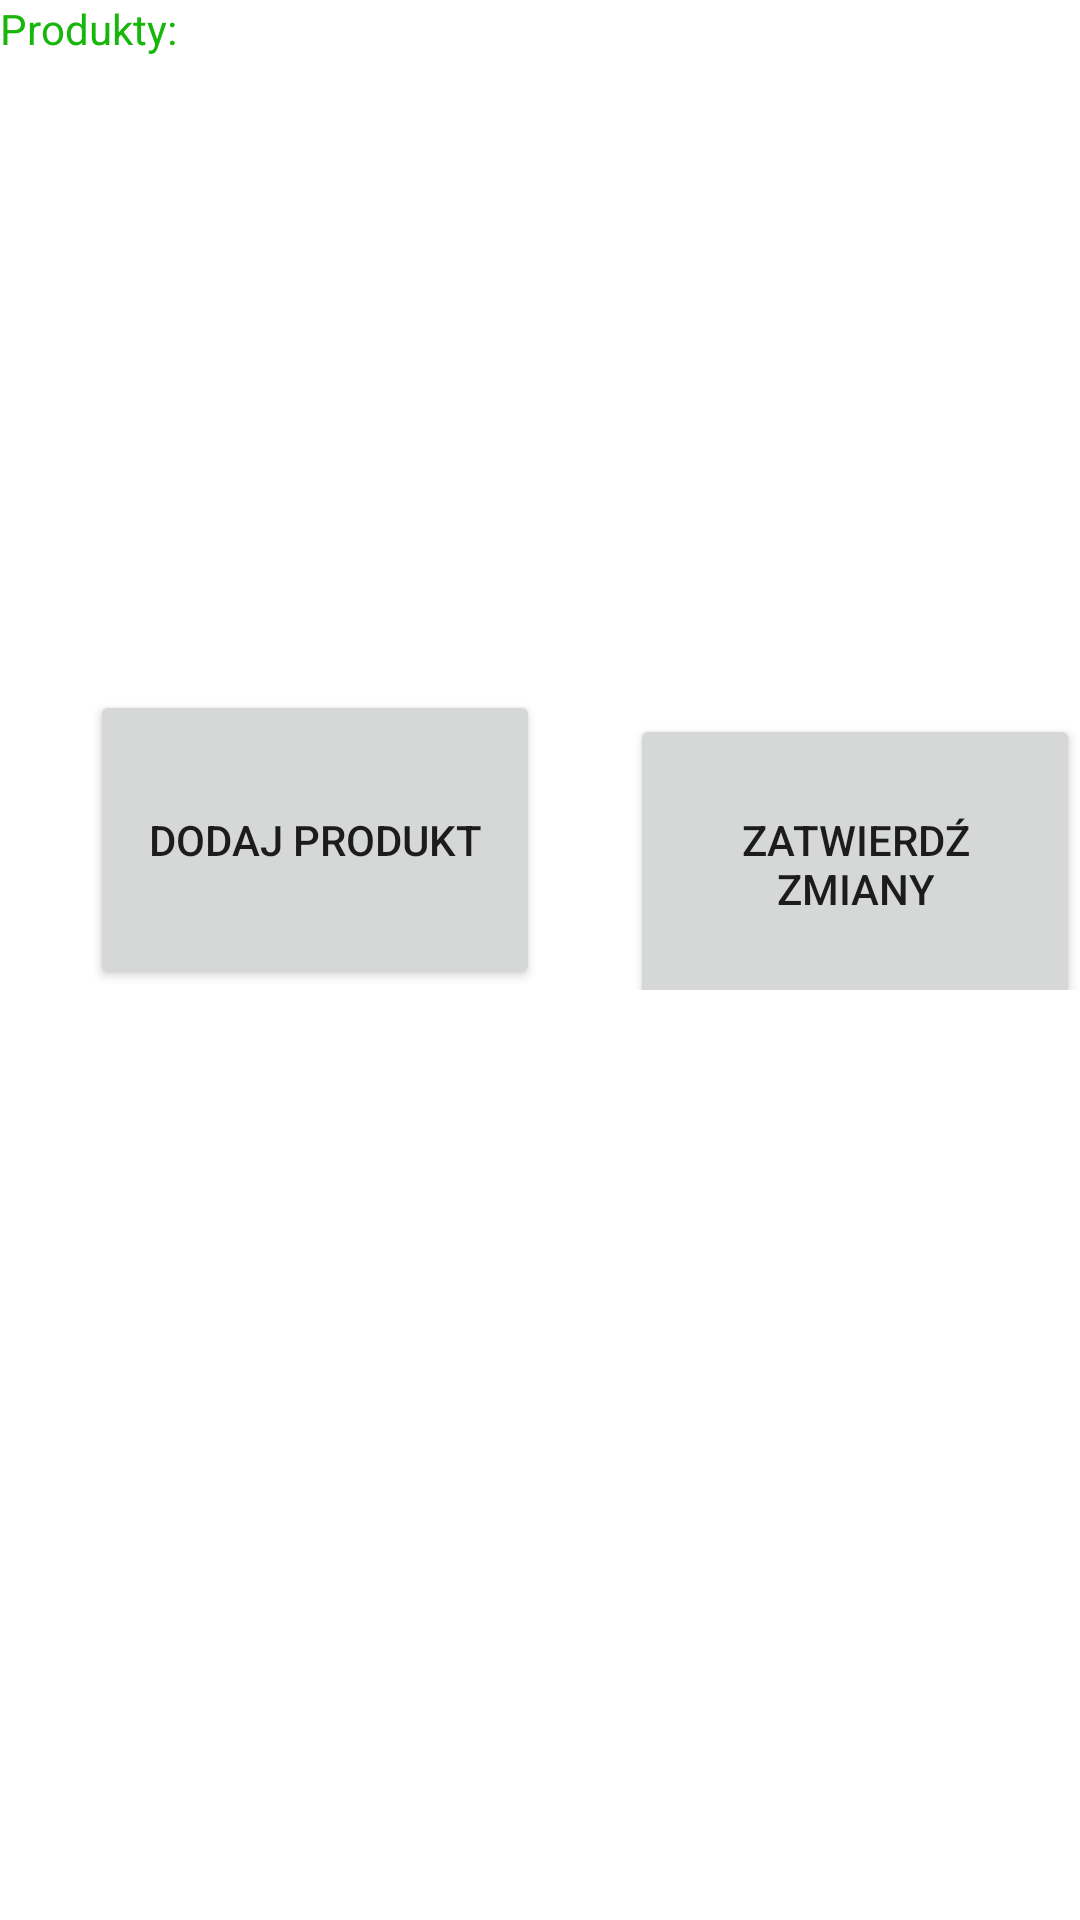

Produce the Android XML layout that renders to this screen, including the resource entries it uses.
<!-- AndroidManifest.xml: application theme Theme.Jedzonko -->
<!-- res/layout/dialog_add_ingredient.xml -->
<?xml version="1.0" encoding="utf-8"?>
<LinearLayout
    xmlns:android="http://schemas.android.com/apk/res/android" android:layout_width="match_parent"
    android:layout_height="match_parent"
    android:orientation="vertical">
<TextView
    android:layout_width="80dp"
    android:layout_height="30dp"
    android:text="Produkty:"
    android:textColor="#16B60A"
    />
    <androidx.recyclerview.widget.RecyclerView
        android:layout_width="match_parent"
        android:layout_height="200dp"
        android:id="@+id/productRV"/>
    <LinearLayout
        android:layout_width="wrap_content"
        android:layout_height="wrap_content"
        android:orientation="horizontal">

        <Button
            android:layout_width="150dp"
            android:layout_height="100dp"
            android:id="@+id/addProductButton"
            android:text="Dodaj produkt"
            android:layout_marginLeft="30dp"/>


        <Button
            android:layout_width="150dp"
            android:layout_height="100dp"
            android:text="Zatwierdź zmiany"
            android:id="@+id/addIngredientsButton"
            android:layout_marginLeft="30dp"/>

    </LinearLayout>

</LinearLayout>
<!-- resources referenced by this layout -->
<resources>
  <style name="Theme.Jedzonko" parent="Theme.MaterialComponents.DayNight.NoActionBar">
          
          <item name="colorPrimary">@color/primaryColor</item>
          <item name="colorPrimaryVariant">@color/primaryLightColor</item>
          <item name="colorOnPrimary">@color/primaryTextColor</item>
          
          <item name="colorSecondary">@color/secondaryColor</item>
          <item name="colorSecondaryVariant">@color/secondaryLightColor</item>
          <item name="colorOnSecondary">@color/secondaryTextColor</item>
          
          <item name="android:statusBarColor" tools:targetApi="l">?attr/colorPrimaryVariant</item>
          
      </style>
  <color name="primaryColor">#222629</color>
  <color name="primaryLightColor">#4a4e51</color>
  <color name="primaryTextColor">#ffffff</color>
  <color name="secondaryColor">#86c232</color>
  <color name="secondaryLightColor">#b9f565</color>
  <color name="secondaryTextColor">#000000</color>
</resources>
